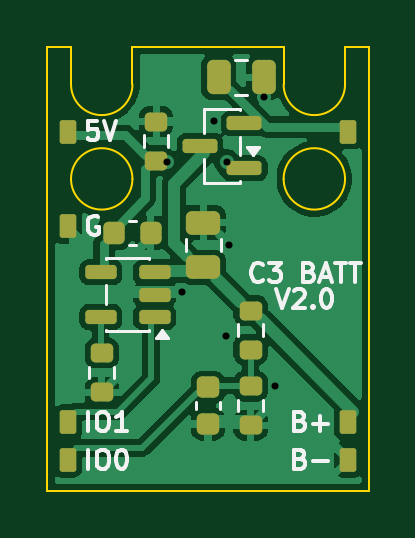
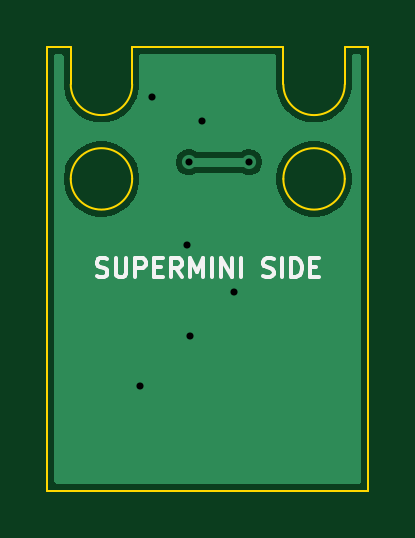
Circuit board: 8 layer files. Board 13.6 x 18.8 mm.
- bottom_copper: C3_Battery_Backpack-B_Cu.gbl (8344 bytes)
- bottom_mask: C3_Battery_Backpack-B_Mask.gbs (469 bytes)
- bottom_silk: C3_Battery_Backpack-B_Silkscreen.gbo (5585 bytes)
- outline: C3_Battery_Backpack-Edge_Cuts.gm1 (1480 bytes)
- top_copper: C3_Battery_Backpack-F_Cu.gtl (41831 bytes)
- top_mask: C3_Battery_Backpack-F_Mask.gts (3129 bytes)
- top_silk: C3_Battery_Backpack-F_Silkscreen.gto (14127 bytes)
- drill: C3_Battery_Backpack.drl (437 bytes)

=== bottom_copper: C3_Battery_Backpack-B_Cu.gbl (8344 bytes, source omitted) ===
=== bottom_mask: C3_Battery_Backpack-B_Mask.gbs ===
%TF.GenerationSoftware,KiCad,Pcbnew,10.0.7*%
%TF.CreationDate,2026-10-23T14:50:00+08:00*%
%TF.ProjectId,C3_Battery_Backpack,43335f42-6174-4746-9572-795f4261636b,rev?*%
%TF.SameCoordinates,Original*%
%TF.FileFunction,Soldermask,Bot*%
%TF.FilePolarity,Negative*%
%FSLAX46Y46*%
G04 Gerber Fmt 4.6, Leading zero omitted, Abs format (unit mm)*
G04 Created by KiCad (PCBNEW 10.0.7) date 2026-10-23 14:50:00*
%MOMM*%
%LPD*%
G01*
G04 APERTURE LIST*
G04 APERTURE END LIST*
M02*

=== bottom_silk: C3_Battery_Backpack-B_Silkscreen.gbo ===
%TF.GenerationSoftware,KiCad,Pcbnew,10.0.7*%
%TF.CreationDate,2026-10-23T14:50:00+08:00*%
%TF.ProjectId,C3_Battery_Backpack,43335f42-6174-4746-9572-795f4261636b,rev?*%
%TF.SameCoordinates,Original*%
%TF.FileFunction,Legend,Bot*%
%TF.FilePolarity,Positive*%
%FSLAX46Y46*%
G04 Gerber Fmt 4.6, Leading zero omitted, Abs format (unit mm)*
G04 Created by KiCad (PCBNEW 10.0.7) date 2026-10-23 14:50:00*
%MOMM*%
%LPD*%
G01*
G04 APERTURE LIST*
%ADD10C,0.150000*%
G04 APERTURE END LIST*
D10*
X111504762Y-109724200D02*
X111390476Y-109762295D01*
X111390476Y-109762295D02*
X111200000Y-109762295D01*
X111200000Y-109762295D02*
X111123809Y-109724200D01*
X111123809Y-109724200D02*
X111085714Y-109686104D01*
X111085714Y-109686104D02*
X111047619Y-109609914D01*
X111047619Y-109609914D02*
X111047619Y-109533723D01*
X111047619Y-109533723D02*
X111085714Y-109457533D01*
X111085714Y-109457533D02*
X111123809Y-109419438D01*
X111123809Y-109419438D02*
X111200000Y-109381342D01*
X111200000Y-109381342D02*
X111352381Y-109343247D01*
X111352381Y-109343247D02*
X111428571Y-109305152D01*
X111428571Y-109305152D02*
X111466666Y-109267057D01*
X111466666Y-109267057D02*
X111504762Y-109190866D01*
X111504762Y-109190866D02*
X111504762Y-109114676D01*
X111504762Y-109114676D02*
X111466666Y-109038485D01*
X111466666Y-109038485D02*
X111428571Y-109000390D01*
X111428571Y-109000390D02*
X111352381Y-108962295D01*
X111352381Y-108962295D02*
X111161904Y-108962295D01*
X111161904Y-108962295D02*
X111047619Y-109000390D01*
X110704761Y-108962295D02*
X110704761Y-109609914D01*
X110704761Y-109609914D02*
X110666666Y-109686104D01*
X110666666Y-109686104D02*
X110628571Y-109724200D01*
X110628571Y-109724200D02*
X110552380Y-109762295D01*
X110552380Y-109762295D02*
X110399999Y-109762295D01*
X110399999Y-109762295D02*
X110323809Y-109724200D01*
X110323809Y-109724200D02*
X110285714Y-109686104D01*
X110285714Y-109686104D02*
X110247618Y-109609914D01*
X110247618Y-109609914D02*
X110247618Y-108962295D01*
X109866666Y-109762295D02*
X109866666Y-108962295D01*
X109866666Y-108962295D02*
X109561904Y-108962295D01*
X109561904Y-108962295D02*
X109485714Y-109000390D01*
X109485714Y-109000390D02*
X109447619Y-109038485D01*
X109447619Y-109038485D02*
X109409523Y-109114676D01*
X109409523Y-109114676D02*
X109409523Y-109228961D01*
X109409523Y-109228961D02*
X109447619Y-109305152D01*
X109447619Y-109305152D02*
X109485714Y-109343247D01*
X109485714Y-109343247D02*
X109561904Y-109381342D01*
X109561904Y-109381342D02*
X109866666Y-109381342D01*
X109066666Y-109343247D02*
X108800000Y-109343247D01*
X108685714Y-109762295D02*
X109066666Y-109762295D01*
X109066666Y-109762295D02*
X109066666Y-108962295D01*
X109066666Y-108962295D02*
X108685714Y-108962295D01*
X107885713Y-109762295D02*
X108152380Y-109381342D01*
X108342856Y-109762295D02*
X108342856Y-108962295D01*
X108342856Y-108962295D02*
X108038094Y-108962295D01*
X108038094Y-108962295D02*
X107961904Y-109000390D01*
X107961904Y-109000390D02*
X107923809Y-109038485D01*
X107923809Y-109038485D02*
X107885713Y-109114676D01*
X107885713Y-109114676D02*
X107885713Y-109228961D01*
X107885713Y-109228961D02*
X107923809Y-109305152D01*
X107923809Y-109305152D02*
X107961904Y-109343247D01*
X107961904Y-109343247D02*
X108038094Y-109381342D01*
X108038094Y-109381342D02*
X108342856Y-109381342D01*
X107542856Y-109762295D02*
X107542856Y-108962295D01*
X107542856Y-108962295D02*
X107276190Y-109533723D01*
X107276190Y-109533723D02*
X107009523Y-108962295D01*
X107009523Y-108962295D02*
X107009523Y-109762295D01*
X106628570Y-109762295D02*
X106628570Y-108962295D01*
X106247618Y-109762295D02*
X106247618Y-108962295D01*
X106247618Y-108962295D02*
X105790475Y-109762295D01*
X105790475Y-109762295D02*
X105790475Y-108962295D01*
X105409523Y-109762295D02*
X105409523Y-108962295D01*
X104457143Y-109724200D02*
X104342857Y-109762295D01*
X104342857Y-109762295D02*
X104152381Y-109762295D01*
X104152381Y-109762295D02*
X104076190Y-109724200D01*
X104076190Y-109724200D02*
X104038095Y-109686104D01*
X104038095Y-109686104D02*
X104000000Y-109609914D01*
X104000000Y-109609914D02*
X104000000Y-109533723D01*
X104000000Y-109533723D02*
X104038095Y-109457533D01*
X104038095Y-109457533D02*
X104076190Y-109419438D01*
X104076190Y-109419438D02*
X104152381Y-109381342D01*
X104152381Y-109381342D02*
X104304762Y-109343247D01*
X104304762Y-109343247D02*
X104380952Y-109305152D01*
X104380952Y-109305152D02*
X104419047Y-109267057D01*
X104419047Y-109267057D02*
X104457143Y-109190866D01*
X104457143Y-109190866D02*
X104457143Y-109114676D01*
X104457143Y-109114676D02*
X104419047Y-109038485D01*
X104419047Y-109038485D02*
X104380952Y-109000390D01*
X104380952Y-109000390D02*
X104304762Y-108962295D01*
X104304762Y-108962295D02*
X104114285Y-108962295D01*
X104114285Y-108962295D02*
X104000000Y-109000390D01*
X103657142Y-109762295D02*
X103657142Y-108962295D01*
X103276190Y-109762295D02*
X103276190Y-108962295D01*
X103276190Y-108962295D02*
X103085714Y-108962295D01*
X103085714Y-108962295D02*
X102971428Y-109000390D01*
X102971428Y-109000390D02*
X102895238Y-109076580D01*
X102895238Y-109076580D02*
X102857143Y-109152771D01*
X102857143Y-109152771D02*
X102819047Y-109305152D01*
X102819047Y-109305152D02*
X102819047Y-109419438D01*
X102819047Y-109419438D02*
X102857143Y-109571819D01*
X102857143Y-109571819D02*
X102895238Y-109648009D01*
X102895238Y-109648009D02*
X102971428Y-109724200D01*
X102971428Y-109724200D02*
X103085714Y-109762295D01*
X103085714Y-109762295D02*
X103276190Y-109762295D01*
X102476190Y-109343247D02*
X102209524Y-109343247D01*
X102095238Y-109762295D02*
X102476190Y-109762295D01*
X102476190Y-109762295D02*
X102476190Y-108962295D01*
X102476190Y-108962295D02*
X102095238Y-108962295D01*
M02*

=== outline: C3_Battery_Backpack-Edge_Cuts.gm1 ===
%TF.GenerationSoftware,KiCad,Pcbnew,10.0.7*%
%TF.CreationDate,2026-10-23T14:50:00+08:00*%
%TF.ProjectId,C3_Battery_Backpack,43335f42-6174-4746-9572-795f4261636b,rev?*%
%TF.SameCoordinates,Original*%
%TF.FileFunction,Profile,NP*%
%FSLAX46Y46*%
G04 Gerber Fmt 4.6, Leading zero omitted, Abs format (unit mm)*
G04 Created by KiCad (PCBNEW 10.0.7) date 2026-10-23 14:50:00*
%MOMM*%
%LPD*%
G01*
G04 APERTURE LIST*
%TA.AperFunction,Profile*%
%ADD10C,0.100000*%
%TD*%
G04 APERTURE END LIST*
D10*
X100000000Y-100000000D02*
X101000000Y-100000000D01*
X100000000Y-118800000D02*
X100000000Y-100000000D01*
X101000000Y-100000000D02*
X101000000Y-101600000D01*
X103600000Y-105600000D02*
G75*
G02*
X101000000Y-105600000I-1300000J0D01*
G01*
X101000000Y-105600000D02*
G75*
G02*
X103600000Y-105600000I1300000J0D01*
G01*
X103600000Y-100000000D02*
X110000000Y-100000000D01*
X103600000Y-101600000D02*
G75*
G02*
X101000000Y-101600000I-1300000J0D01*
G01*
X103600000Y-101600000D02*
X103600000Y-100000000D01*
X110000000Y-100000000D02*
X110000000Y-101600000D01*
X112600000Y-105600000D02*
G75*
G02*
X110000000Y-105600000I-1300000J0D01*
G01*
X110000000Y-105600000D02*
G75*
G02*
X112600000Y-105600000I1300000J0D01*
G01*
X112600000Y-100000000D02*
X113600000Y-100000000D01*
X112600000Y-101600000D02*
G75*
G02*
X110000000Y-101600000I-1300000J0D01*
G01*
X112600000Y-101600000D02*
X112600000Y-100000000D01*
X113600000Y-100000000D02*
X113600000Y-118800000D01*
X113600000Y-118800000D02*
X100000000Y-118800000D01*
M02*

=== top_copper: C3_Battery_Backpack-F_Cu.gtl (41831 bytes, source omitted) ===
=== top_mask: C3_Battery_Backpack-F_Mask.gts (3129 bytes, source withheld) ===
=== top_silk: C3_Battery_Backpack-F_Silkscreen.gto (14127 bytes, source omitted) ===
=== drill: C3_Battery_Backpack.drl ===
M48
; DRILL file KiCad 10.0.7 date 2026-10-23T14:50:01
; FORMAT={-:-/ absolute / metric / decimal}
; #@! TF.CreationDate,2026-10-23T14:50:01+08:00
; #@! TF.GenerationSoftware,Kicad,Pcbnew,10.0.7
; #@! TF.FileFunction,MixedPlating,1,2
FMAT,2
METRIC
; #@! TA.AperFunction,Plated,PTH,ViaDrill
T1C0.300
%
G90
G05
T1
X105.05Y-104.9
X105.7Y-110.4
X107.05Y-103.15
X107.55Y-112.25
X107.6Y-104.9
X107.7Y-108.4
X109.15Y-102.15
X109.65Y-114.35
M30
